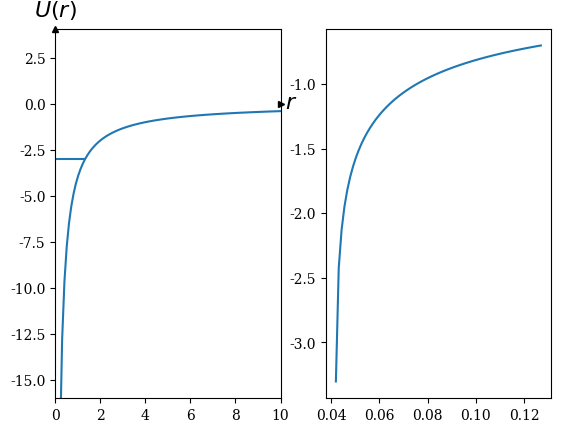

Recreate this plot in Python.
import numpy as np
import matplotlib.pyplot as plt

number_of_points = 100
extreme_position = 10.
y_label = r'$U(r)$'
x_label = r'$r$'
axislabel_fontsize = 16
tickmark_fontsize = 14
whitespace_factor = 0.02

plt.rcParams.update({
    "text.usetex": False,
    "font.family": "serif"})

positions = np.linspace(1./number_of_points, extreme_position,
                        num=number_of_points)


# def harmonic(position, coefficient, equilibrium=0.):
#     return 0.5 * coefficient * (position-equilibrium)**2


# def linear(position, coefficient, zero_point=0.):
#     return coefficient * (position-zero_point)


def reciprocal(position, coefficient, origin=0.):
    return coefficient / (position - origin)


# def lj(position, binding_energy, equilibrium_position, n=6):
#     scaled_position = equilibrium_position / position
#     return binding_energy/scaled_position



G = 6.67e-11
m = 2
M = 20*m
binding_energy = G*M*m
r_naught = 2.
linear_coefficient = 4.
lj_power = r_naught * np.sqrt(linear_coefficient / (2 * binding_energy))


k = -3
x = np.linspace(0.01, .127, 100)
#argument = k+(1/x)
#print(argument)
k = np.abs(k)

time = (x/k)*np.sqrt(k+(1/x))/k - np.arctanh(np.sqrt(k+(1/x))/np.power(k, 3/2))
print(time)
#exit()

figures, axs = plt.subplots(1, 2)
y = -3
axs[1].plot(x, time)


# Lennard-Jones potential
# potential = lj(positions, binding_energy, r_naught, n=lj_power)
# axes.set_xlim(0., extreme_position)
# axes.set_ylim(-1.5*binding_energy, 1.5*binding_energy)
# axes.xaxis.set_label_coords(1.+whitespace_factor, 0.5)

# Reciprocal potential
potential = reciprocal(positions, -linear_coefficient)
axs[0].set_xlim(0., extreme_position)
axs[0].set_ylim(-4*linear_coefficient, (1.+whitespace_factor)*linear_coefficient)
axs[0].xaxis.set_label_coords(1.+whitespace_factor, 0.80)
axs[0].axhline(y=y, xmin=0, xmax=.127)
axs[0].plot(positions, potential)
axs[0].set_xlabel(x_label, verticalalignment='center', horizontalalignment='left', fontsize=axislabel_fontsize)
axs[0].set_ylabel(y_label, rotation='horizontal', fontsize=axislabel_fontsize)
axs[0].yaxis.set_label_coords(0., 1.+whitespace_factor)

axs[0].plot(0, 1, ls="", marker="^", ms=5, color="k",
          transform=axs[0].get_xaxis_transform(), clip_on=False)
axs[0].plot(1, 0, ls="", marker=">", ms=5, color="k",
          transform=axs[0].get_yaxis_transform(), clip_on=False)

# axs[0].set_xticks([])
# axs[0].set_yticks([0.])
# axs[0].tick_params(axis='y', labelsize=tickmark_fontsize)

# axs[0].spines["right"].set_visible(False)
# axs[0].spines["left"].set_position(("data", 0.))
# axs[0].spines["top"].set_visible(False)
# axs[0].spines["bottom"].set_position(("data", 0.))

plt.show()
print(time)

